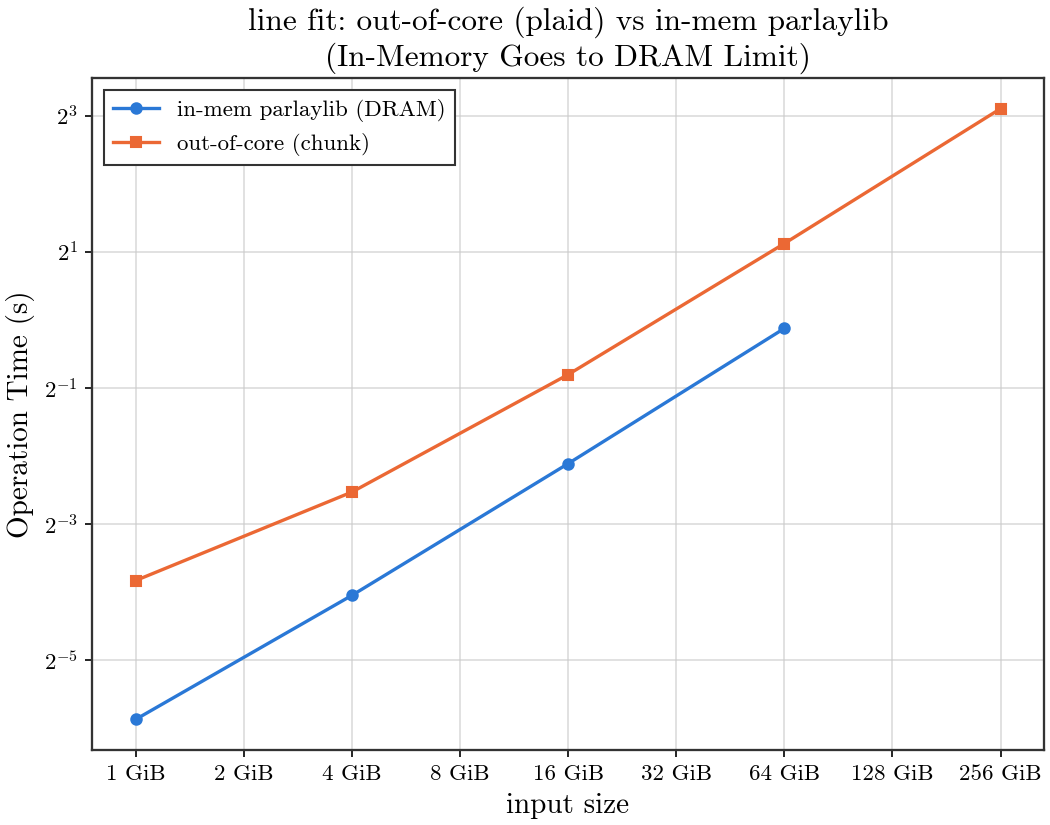

The table this chart was drawn from, first rows:
input_bytes, n, build_s, fit_s, inmem_fit_s, offset, slope, throughput_gb_s
1073741824, 67108864, 0.08755, 0.07044, 0.01714, 1, 1, 14.2
4294967296, 268435456, 0.3289, 0.1733, 0.06055, 1, 1, 23.08
17179869184, 1073741824, 1.361, 0.573, 0.2315, 1, 1, 27.92
68719476736, 4294967296, 4.993, 2.175, 0.9168, 1, 1, 29.42
274877906944, 17179869184, 19.41, 8.583, , 1, 1, 29.83
